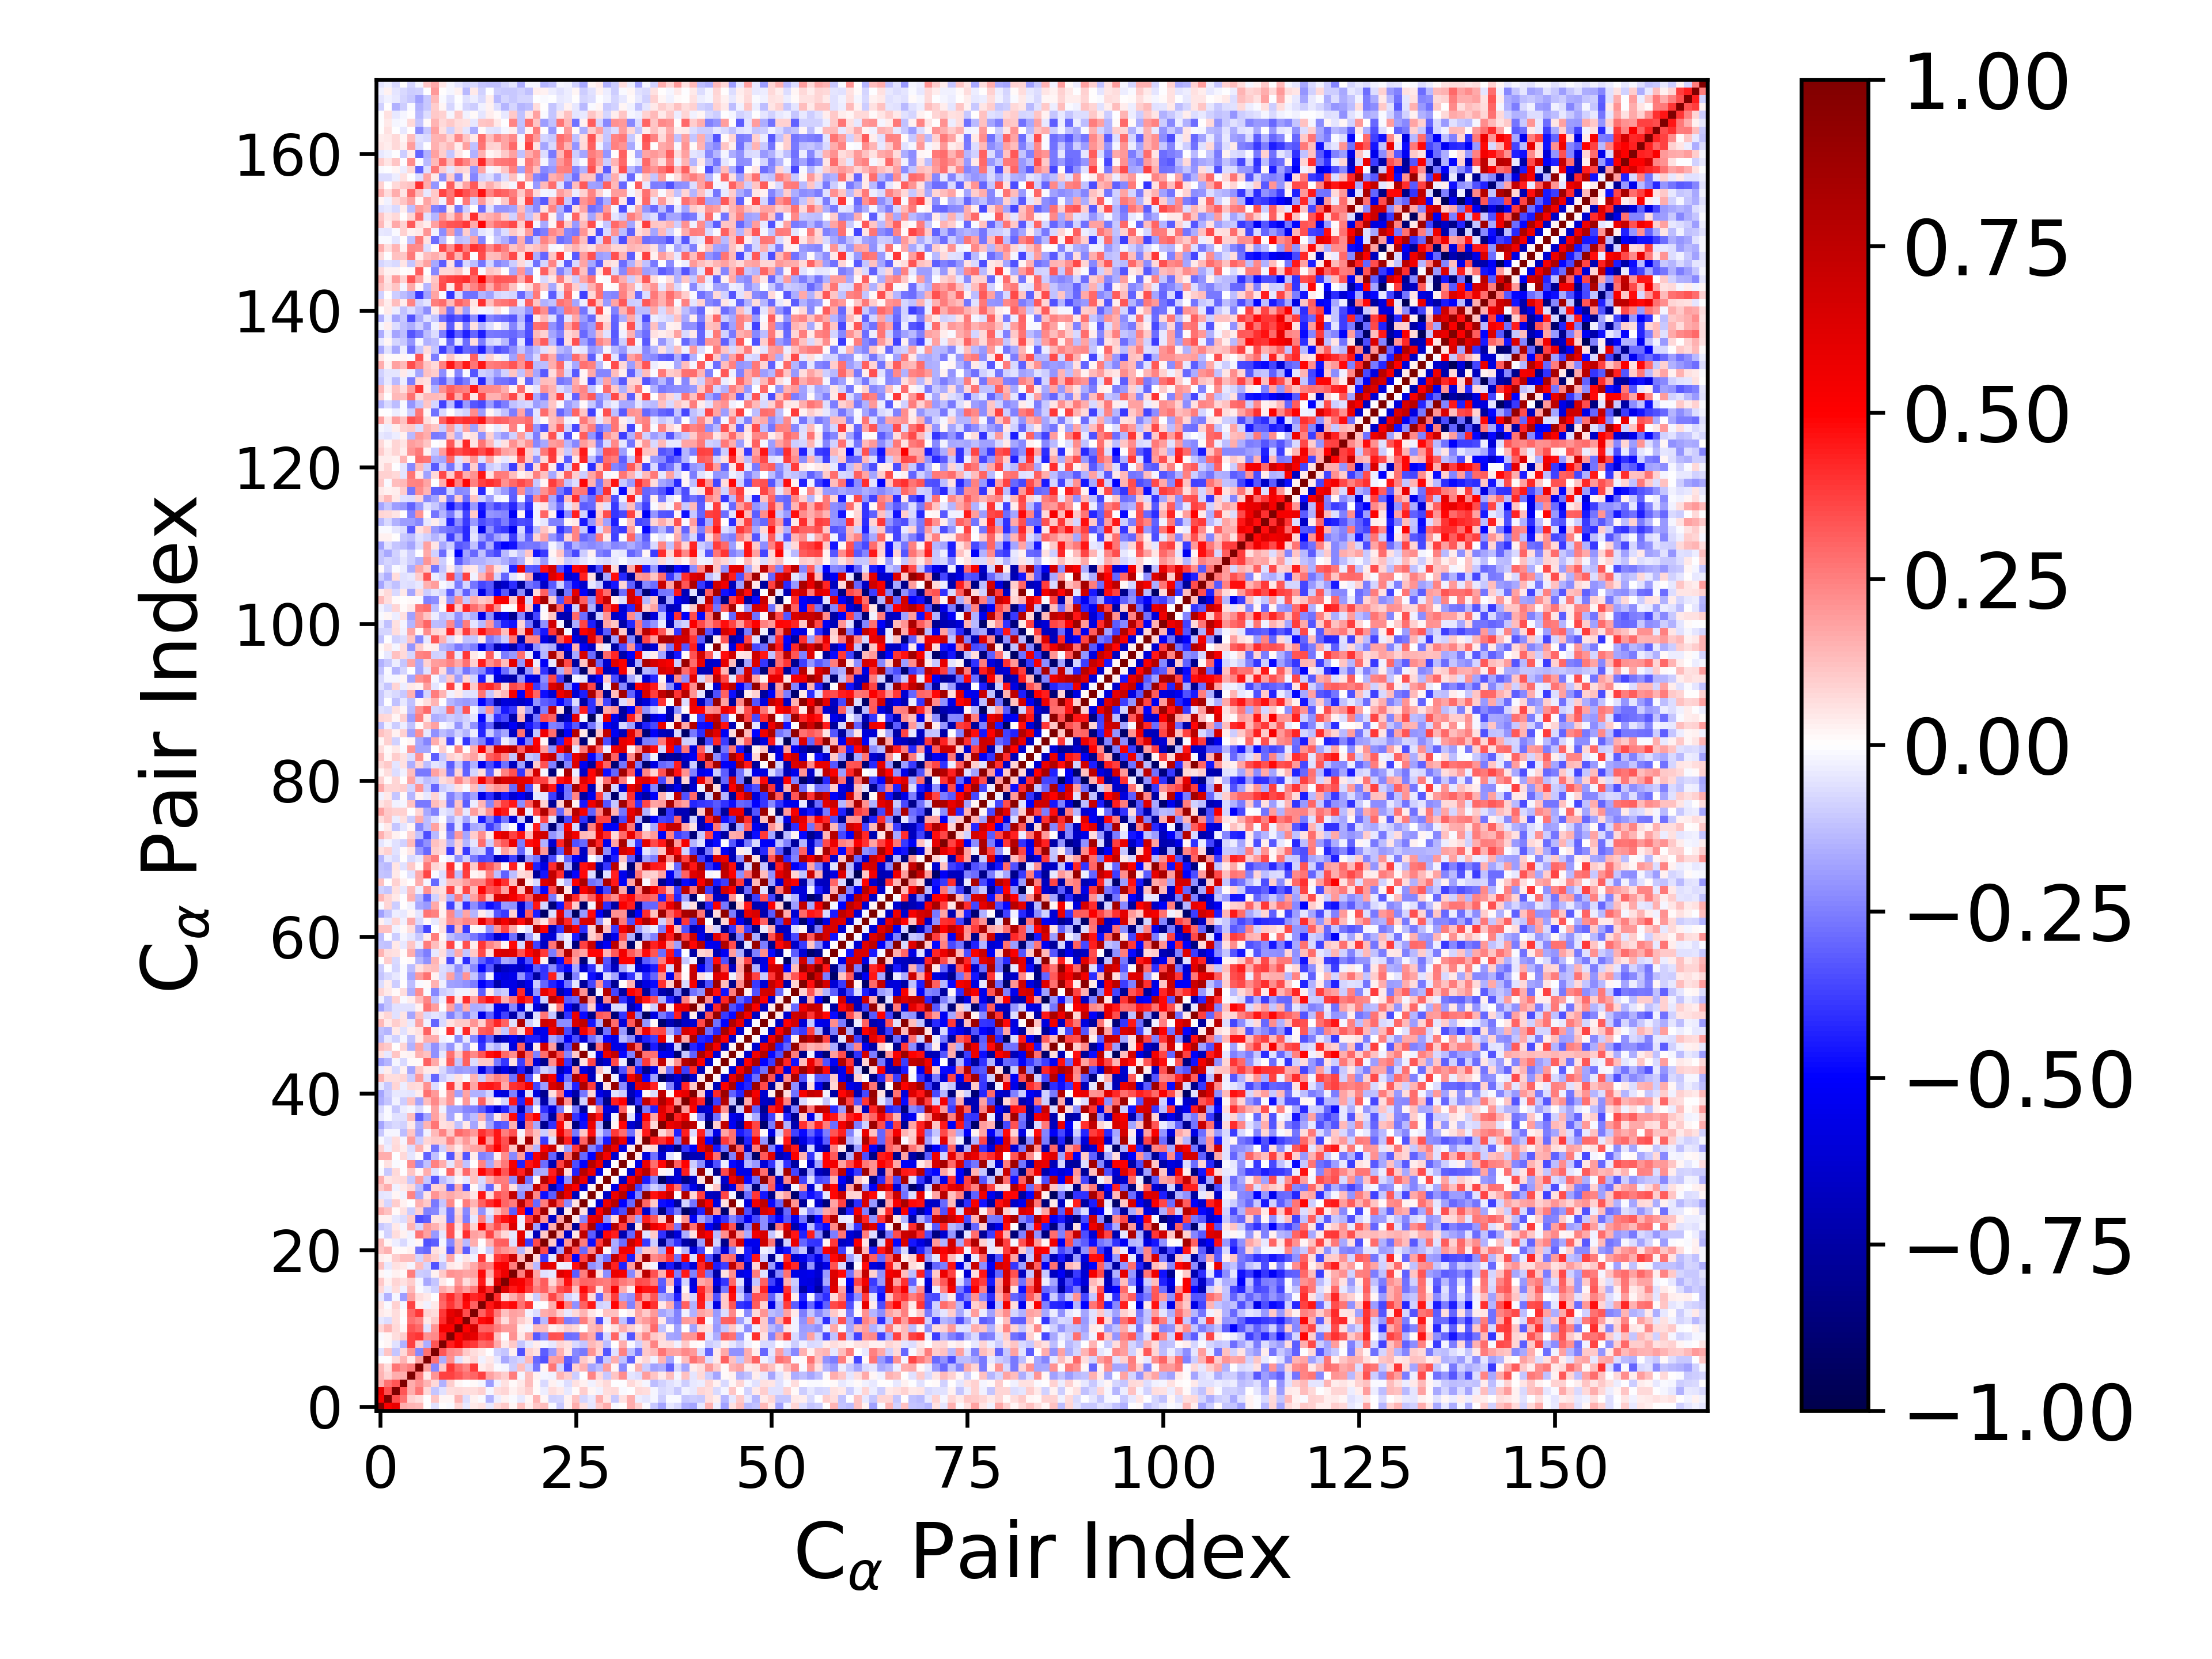

Data behind this chart, as committed beside it:
1.000000000000000000e+00, 5.194240937686349646e-01, 5.838000257114049907e-01, 1.566286810675605878e-01, 1.472629237166356853e-01, 1.377710154677523058e-01, -1.740369566212115896e-03, -5.926804264777802561e-02, 2.785066531532248441e-04, -1.196246730624844941e-02, 8.504113605990472335e-02, -4.128477696648228529e-02, 4.330586323272429122e-02, 5.614260637172792390e-02, -4.401301753711825415e-02, 7.695825061720389104e-02, 1.055086466241276916e-01, 1.881819644567614414e-02, 1.194217624142435291e-01, 3.817497338777681160e-02, 1.139688502079268390e-01, 1.314962912126820815e-01, -1.530417333625633605e-02, -1.022186990825811187e-01
5.194240937686349646e-01, 1.000000000000000000e+00, 3.464061823638657223e-01, 2.794608094282503563e-01, 9.143683482287918995e-02, 6.657431257084141241e-02, -1.754025951096872631e-04, 1.152041840951432000e-01, 2.296827831716823434e-02, 1.696314953606923789e-02, 1.460421375684780587e-01, -6.891784991101852775e-02, 2.994157221573277503e-02, -1.092002970999334140e-02, -1.488076234329142877e-01, -3.172663547404155210e-02, 2.854027058662978594e-02, -8.291913751084135573e-03, -4.522458685601479789e-02, 1.837524350828611749e-02, 1.515877385035599434e-01, 2.115821826841822115e-02, -8.732457944155200269e-02, -8.492635849644630808e-02
5.838000257114049907e-01, 3.464061823638657223e-01, 1.000000000000000000e+00, 3.320293795563606931e-01, 1.587743368575630920e-01, 2.661436961655579969e-01, 7.516203499256800258e-02, -1.114610837991690112e-01, -6.031283166714702243e-02, 6.836559600479751031e-02, 7.339106505585027418e-02, 6.596148239664861856e-02, 6.868165584400189039e-02, 8.947702460486924025e-02, -2.316408963501864066e-02, 6.340576175220476174e-02, 8.336840733823520921e-02, 2.450254254634590123e-02, 6.222596103228326958e-02, 9.993026168425937772e-02, 1.528840039647653450e-02, -3.366571087543135388e-02, 7.011754565015032581e-02, 4.485860353837223258e-02
1.566286810675605878e-01, 2.794608094282503563e-01, 3.320293795563606931e-01, 1.000000000000000000e+00, 1.575749805254418323e-01, 2.109409808080273396e-01, 1.440809990281021746e-01, 7.271638833202093144e-02, -1.530076774202069334e-01, 9.433791573815276943e-02, 2.003011427094480296e-02, -6.153879345936168069e-04, 1.046488386657237063e-02, -1.886826047398905415e-02, -1.937383203189322334e-01, -2.639921402565071490e-02, 5.959814915757898762e-02, 1.089102003800684025e-02, 4.048704128038356498e-02, 1.262327876168764240e-01, 9.840545082693982759e-03, -7.302920659593020725e-02, 2.443635364445231883e-02, -1.909962755725209266e-02
1.472629237166356853e-01, 9.143683482287918995e-02, 1.587743368575630920e-01, 1.575749805254418323e-01, 1.000000000000000000e+00, 2.529339623377088175e-01, 4.559022641486632638e-02, 2.055567593980889285e-01, 3.748550325205143863e-01, 3.717937372492939319e-01, 3.320410152456951258e-01, 2.771031668204136933e-01, 3.025862208362151695e-01, 3.729380742779273006e-01, 1.867514670607283156e-01, 1.348321997221011426e-01, 9.728156079893543473e-02, 2.540347696932162003e-01, -2.124245683317849132e-02, 1.317091063022654829e-01, 2.744561497194078492e-02, -1.892168664380554366e-02, -2.624401814839141117e-02, 1.472840339964235357e-01
1.377710154677523058e-01, 6.657431257084141241e-02, 2.661436961655579969e-01, 2.109409808080273396e-01, 2.529339623377088175e-01, 1.000000000000000000e+00, 1.798964422398688923e-01, -2.334360315159084986e-01, 1.044859568708810110e-01, 3.956641305081362581e-01, 2.902231549850938785e-01, 2.384531812692740893e-01, 3.854807827013735921e-01, 3.514065929629432705e-02, 6.586604253897293537e-02, -1.463176521051513627e-02, -1.575143510862609189e-02, -9.784439509427172998e-02, 1.324433993700712131e-01, -8.380124690800366816e-02, -2.669278702781947010e-01, 2.058753993164473203e-02, 2.663943588631663695e-01, -8.270371784250998837e-02
-1.740369566212115896e-03, -1.754025951096872631e-04, 7.516203499256800258e-02, 1.440809990281021746e-01, 4.559022641486632638e-02, 1.798964422398688923e-01, 1.000000000000000000e+00, 2.790797334398242846e-01, -1.638692312334399104e-01, 2.131439414822986766e-01, -6.188091807042449960e-02, 4.375435014337481637e-02, 8.556310118130953934e-02, -2.538787428896707027e-02, 4.631562273565166532e-02, -4.671661429151827138e-02, -1.685475287382350584e-01, -1.030880996016035750e-01, -7.980018421226615921e-02, 1.401922613947289842e-01, -2.956541246028978609e-01, -3.379226257724552984e-01, 1.802918126985448011e-01, 1.970326294110245624e-01
-5.926804264777802561e-02, 1.152041840951432000e-01, -1.114610837991690112e-01, 7.271638833202093144e-02, 2.055567593980889285e-01, -2.334360315159084986e-01, 2.790797334398242846e-01, 1.000000000000000000e+00, 3.305877523861150413e-01, 2.323708000134091789e-01, 2.074663868951114321e-01, 1.066105359712873901e-01, 6.978512818733763334e-02, 4.038227632162944697e-02, -9.293440130841256050e-04, -8.926214576251162436e-02, -1.158290483614079214e-01, 3.092082410451763366e-02, -3.385982182836446697e-01, 8.944085586609785976e-02, 5.801279256923625588e-02, -3.187330091655899422e-01, -1.961564944756285789e-01, 1.499063224454451893e-01
2.785066531532248441e-04, 2.296827831716823434e-02, -6.031283166714702243e-02, -1.530076774202069334e-01, 3.748550325205143863e-01, 1.044859568708810110e-01, -1.638692312334399104e-01, 3.305877523861150413e-01, 1.000000000000000000e+00, 4.382951885829808880e-01, 5.353597851798757024e-01, 4.138521109202353276e-01, 3.868549025569810174e-01, 2.954413758146530733e-01, 3.160969279100989682e-01, 1.692204917381300022e-01, 4.269040456499782060e-02, 1.052887029383846873e-01, -1.125031460871101646e-01, -4.221750523570344527e-02, 3.200141512006296485e-02, -2.009719931279596236e-02, -4.001913318657718266e-02, 8.436594873546143791e-02
-1.196246730624844941e-02, 1.696314953606923789e-02, 6.836559600479751031e-02, 9.433791573815276943e-02, 3.717937372492939319e-01, 3.956641305081362581e-01, 2.131439414822986766e-01, 2.323708000134091789e-01, 4.382951885829808880e-01, 1.000000000000000000e+00, 5.209439842788461394e-01, 6.468089993003760529e-01, 5.879701832217093527e-01, 3.961599881048890603e-01, 4.191790432569097447e-01, 1.171954448823397804e-01, -4.752265587999918162e-03, 2.148525684069777508e-01, 4.350778426485557571e-02, 1.698335647124389058e-01, -3.211544195941893332e-01, -2.339011250203415770e-01, 3.436706693307122196e-01, 3.322816748133395892e-01
8.504113605990472335e-02, 1.460421375684780587e-01, 7.339106505585027418e-02, 2.003011427094480296e-02, 3.320410152456951258e-01, 2.902231549850938785e-01, -6.188091807042449960e-02, 2.074663868951114321e-01, 5.353597851798757024e-01, 5.209439842788461394e-01, 1.000000000000000000e+00, 5.010943176010294042e-01, 6.666164772069523847e-01, 2.985280852948694053e-01, 3.113112363012138228e-01, 2.502919411502810276e-01, 1.980927147847624803e-01, 1.984893704657104407e-01, 3.111711539532382303e-02, -1.913868452097648026e-02, 1.318330136895840832e-01, 1.301836563275736436e-01, 2.503557539223057876e-02, 6.248162576411872560e-02
-4.128477696648228529e-02, -6.891784991101852775e-02, 6.596148239664861856e-02, -6.153879345936168069e-04, 2.771031668204136933e-01, 2.384531812692740893e-01, 4.375435014337481637e-02, 1.066105359712873901e-01, 4.138521109202353276e-01, 6.468089993003760529e-01, 5.010943176010294042e-01, 1.000000000000000000e+00, 3.497041714543190349e-01, 4.774391480651878905e-01, 5.327509537949648433e-01, 1.921947467934370657e-01, 6.861619571351779134e-02, 1.780110994869431862e-01, 1.002169274024090340e-01, 5.342207122023186899e-02, -3.131052614655019384e-01, -1.359690694816970413e-01, 4.036543637082961045e-01, 2.922623971268256127e-01
4.330586323272429122e-02, 2.994157221573277503e-02, 6.868165584400189039e-02, 1.046488386657237063e-02, 3.025862208362151695e-01, 3.854807827013735921e-01, 8.556310118130953934e-02, 6.978512818733763334e-02, 3.868549025569810174e-01, 5.879701832217093527e-01, 6.666164772069523847e-01, 3.497041714543190349e-01, 1.000000000000000000e+00, 3.057532603395016202e-01, 4.239303107794972769e-01, 2.650308496220437071e-01, 1.180941256439246162e-01, 1.842600407203904000e-01, 1.649991976917803693e-01, -2.734319521729599439e-02, -6.325461799413732711e-02, 1.597177560573238009e-01, 1.843044531381424211e-01, 8.969278923361270750e-02
5.614260637172792390e-02, -1.092002970999334140e-02, 8.947702460486924025e-02, -1.886826047398905415e-02, 3.729380742779273006e-01, 3.514065929629432705e-02, -2.538787428896707027e-02, 4.038227632162944697e-02, 2.954413758146530733e-01, 3.961599881048890603e-01, 2.985280852948694053e-01, 4.774391480651878905e-01, 3.057532603395016202e-01, 1.000000000000000000e+00, 4.572592160167953668e-01, 6.005246552303317165e-01, 4.503726393596327315e-01, 4.816734965306654903e-01, 2.762903647264465246e-01, 3.938322296326048355e-01, -1.378032707211747018e-02, -1.027825439403775741e-03, 1.602331117071350564e-01, 4.938891413999220714e-01
-4.401301753711825415e-02, -1.488076234329142877e-01, -2.316408963501864066e-02, -1.937383203189322334e-01, 1.867514670607283156e-01, 6.586604253897293537e-02, 4.631562273565166532e-02, -9.293440130841256050e-04, 3.160969279100989682e-01, 4.191790432569097447e-01, 3.113112363012138228e-01, 5.327509537949648433e-01, 4.239303107794972769e-01, 4.572592160167953668e-01, 1.000000000000000000e+00, 4.109508707972285846e-01, 7.084302871701167459e-02, 1.598402555201282882e-01, 2.518853966111852527e-01, 3.589691521946899305e-02, -9.487640336869847257e-02, 1.548325724895143196e-01, 3.598961468946881292e-01, 2.308758536403431316e-01
7.695825061720389104e-02, -3.172663547404155210e-02, 6.340576175220476174e-02, -2.639921402565071490e-02, 1.348321997221011426e-01, -1.463176521051513627e-02, -4.671661429151827138e-02, -8.926214576251162436e-02, 1.692204917381300022e-01, 1.171954448823397804e-01, 2.502919411502810276e-01, 1.921947467934370657e-01, 2.650308496220437071e-01, 6.005246552303317165e-01, 4.109508707972285846e-01, 1.000000000000000000e+00, 6.329924180836915548e-01, 4.511479025437410417e-01, 4.957878705331950075e-01, 3.859460483904357808e-01, 2.502241469510425587e-01, 3.091761129074564463e-01, 1.694727197934678409e-01, 3.507616419920320805e-01
1.055086466241276916e-01, 2.854027058662978594e-02, 8.336840733823520921e-02, 5.959814915757898762e-02, 9.728156079893543473e-02, -1.575143510862609189e-02, -1.685475287382350584e-01, -1.158290483614079214e-01, 4.269040456499782060e-02, -4.752265587999918162e-03, 1.980927147847624803e-01, 6.861619571351779134e-02, 1.180941256439246162e-01, 4.503726393596327315e-01, 7.084302871701167459e-02, 6.329924180836915548e-01, 1.000000000000000000e+00, 5.563923078767503139e-01, 5.294484429290551297e-01, 4.234414989676971164e-01, 2.079951708043824010e-01, 3.182560638188727808e-01, 7.530338476814256443e-02, 2.221935390053987325e-01
1.881819644567614414e-02, -8.291913751084135573e-03, 2.450254254634590123e-02, 1.089102003800684025e-02, 2.540347696932162003e-01, -9.784439509427172998e-02, -1.030880996016035750e-01, 3.092082410451763366e-02, 1.052887029383846873e-01, 2.148525684069777508e-01, 1.984893704657104407e-01, 1.780110994869431862e-01, 1.842600407203904000e-01, 4.816734965306654903e-01, 1.598402555201282882e-01, 4.511479025437410417e-01, 5.563923078767503139e-01, 1.000000000000000000e+00, 2.544162050801552777e-01, 6.985994447506838068e-01, 1.787075169069386738e-01, -6.071587700868550513e-02, -4.148411346651154075e-02, 6.176642191293346684e-01
1.194217624142435291e-01, -4.522458685601479789e-02, 6.222596103228326958e-02, 4.048704128038356498e-02, -2.124245683317849132e-02, 1.324433993700712131e-01, -7.980018421226615921e-02, -3.385982182836446697e-01, -1.125031460871101646e-01, 4.350778426485557571e-02, 3.111711539532382303e-02, 1.002169274024090340e-01, 1.649991976917803693e-01, 2.762903647264465246e-01, 2.518853966111852527e-01, 4.957878705331950075e-01, 5.294484429290551297e-01, 2.544162050801552777e-01, 1.000000000000000000e+00, 1.401488181250335474e-01, -1.368547512271266198e-01, 6.215644290899162705e-01, 5.845804471746038899e-01, -2.862491750116973391e-02
3.817497338777681160e-02, 1.837524350828611749e-02, 9.993026168425937772e-02, 1.262327876168764240e-01, 1.317091063022654829e-01, -8.380124690800366816e-02, 1.401922613947289842e-01, 8.944085586609785976e-02, -4.221750523570344527e-02, 1.698335647124389058e-01, -1.913868452097648026e-02, 5.342207122023186899e-02, -2.734319521729599439e-02, 3.938322296326048355e-01, 3.589691521946899305e-02, 3.859460483904357808e-01, 4.234414989676971164e-01, 6.985994447506838068e-01, 1.401488181250335474e-01, 1.000000000000000000e+00, 7.662466373016794952e-02, -3.901146729284647452e-01, -4.205299490310136085e-02, 7.848753699942468964e-01
1.139688502079268390e-01, 1.515877385035599434e-01, 1.528840039647653450e-02, 9.840545082693982759e-03, 2.744561497194078492e-02, -2.669278702781947010e-01, -2.956541246028978609e-01, 5.801279256923625588e-02, 3.200141512006296485e-02, -3.211544195941893332e-01, 1.318330136895840832e-01, -3.131052614655019384e-01, -6.325461799413732711e-02, -1.378032707211747018e-02, -9.487640336869847257e-02, 2.502241469510425587e-01, 2.079951708043824010e-01, 1.787075169069386738e-01, -1.368547512271266198e-01, 7.662466373016794952e-02, 1.000000000000000000e+00, 3.567302500770102025e-01, -6.892012673233236519e-01, -1.834574109605819348e-01
1.314962912126820815e-01, 2.115821826841822115e-02, -3.366571087543135388e-02, -7.302920659593020725e-02, -1.892168664380554366e-02, 2.058753993164473203e-02, -3.379226257724552984e-01, -3.187330091655899422e-01, -2.009719931279596236e-02, -2.339011250203415770e-01, 1.301836563275736436e-01, -1.359690694816970413e-01, 1.597177560573238009e-01, -1.027825439403775741e-03, 1.548325724895143196e-01, 3.091761129074564463e-01, 3.182560638188727808e-01, -6.071587700868550513e-02, 6.215644290899162705e-01, -3.901146729284647452e-01, 3.567302500770102025e-01, 1.000000000000000000e+00, 1.051295901504404745e-01, -5.910019147475719103e-01
-1.530417333625633605e-02, -8.732457944155200269e-02, 7.011754565015032581e-02, 2.443635364445231883e-02, -2.624401814839141117e-02, 2.663943588631663695e-01, 1.802918126985448011e-01, -1.961564944756285789e-01, -4.001913318657718266e-02, 3.436706693307122196e-01, 2.503557539223057876e-02, 4.036543637082961045e-01, 1.843044531381424211e-01, 1.602331117071350564e-01, 3.598961468946881292e-01, 1.694727197934678409e-01, 7.530338476814256443e-02, -4.148411346651154075e-02, 5.845804471746038899e-01, -4.205299490310136085e-02, -6.892012673233236519e-01, 1.051295901504404745e-01, 1.000000000000000000e+00, 1.603412980409643085e-01
-1.022186990825811187e-01, -8.492635849644630808e-02, 4.485860353837223258e-02, -1.909962755725209266e-02, 1.472840339964235357e-01, -8.270371784250998837e-02, 1.970326294110245624e-01, 1.499063224454451893e-01, 8.436594873546143791e-02, 3.322816748133395892e-01, 6.248162576411872560e-02, 2.922623971268256127e-01, 8.969278923361270750e-02, 4.938891413999220714e-01, 2.308758536403431316e-01, 3.507616419920320805e-01, 2.221935390053987325e-01, 6.176642191293346684e-01, -2.862491750116973391e-02, 7.848753699942468964e-01, -1.834574109605819348e-01, -5.910019147475719103e-01, 1.603412980409643085e-01, 1.000000000000000000e+00
2.926478984225893212e-02, 2.643030859966262122e-02, -4.335303826013975348e-02, -6.609752662839124548e-02, 9.627897719731097481e-02, -3.465846310422095455e-01, -3.162104480508744486e-01, 4.804815436184992072e-02, 5.790946131379967610e-02, -2.863968109612468060e-01, 9.823979754183628788e-02, -2.524267285675577122e-01, -4.430205847840695127e-02, 2.424837320839482724e-01, -9.016520436256249271e-02, 3.876221108404995785e-01, 4.679877633869400921e-01, 5.437780343350875345e-01, -3.479172449483241419e-02, 3.807275641551838841e-01, 7.640771337376107697e-01, 2.051752009093156248e-01, -6.535447649314793939e-01, 1.865089790828564353e-01
1.639214538819739053e-01, 1.236051808260511670e-01, 1.416013762480698365e-02, 6.134791678713195223e-02, -9.774121252138473492e-02, 8.778617959676007776e-02, -2.471832321166523294e-01, -2.338543132175651407e-01, -7.064099775922759450e-02, -2.762556850441554857e-01, 7.596476196716242524e-02, -2.305103781162592125e-01, 7.643649909999067349e-02, -2.110602167002621765e-01, -4.575095320564280532e-02, 1.234490666497341238e-01, 2.271946432669468829e-01, -3.164594281605511705e-01, 4.723630620642824129e-01, -4.984150250196588972e-01, 3.381757208274346338e-01, 8.607631000066626736e-01, 5.270146962936234081e-02, -7.757741532407488316e-01
6.196158681622446901e-02, -8.424791674865013402e-02, 9.474896371516978999e-02, 2.958679057023672412e-02, -1.383978062454387049e-03, 1.491426566941264353e-01, 1.075417004404350119e-01, -2.612243514997999450e-01, -1.140468042940243204e-01, 2.342938226894521747e-01, 1.902419188056518520e-03, 2.516112152987795558e-01, 1.477376675529975814e-01, 3.077991538249278958e-01, 4.133351125566299689e-01, 4.773976766559195339e-01, 2.986268054204932465e-01, 2.512911415060221643e-01, 7.687287527795574338e-01, 3.609342487623519169e-01, -2.943065733428379405e-01, 2.533315094081683982e-01, 7.441207115713169840e-01, 3.376019741833806709e-01
-4.738367200125833539e-02, -4.083908406817647607e-02, 2.026192790367754848e-02, -2.960389276535116757e-02, 2.355168904936973118e-01, -1.784819722483982629e-01, 5.141145574549286362e-02, 2.048742174381002756e-01, 1.366270544458964564e-01, 1.704506662509269743e-01, 1.343910545642599819e-01, 1.180698375664865490e-01, 5.354143835805955098e-02, 4.585155030777823826e-01, 7.399852551335174555e-02, 3.401313948419849575e-01, 2.892591559315111915e-01, 7.330044004118423384e-01, -2.150502944426618546e-01, 7.816636882735623626e-01, 2.278082276620165547e-01, -4.745386389266965654e-01, -3.146043892432628386e-01, 8.233677253988820333e-01
1.087982424631802197e-01, 1.625204299233841410e-01, -2.638525496705026313e-02, 4.111555271901442404e-02, 7.762051207480641368e-02, -1.287564618782853776e-01, -3.012187714729746557e-01, 8.521470180623150203e-02, 9.440552988635503295e-02, -3.140351787501742820e-01, 1.641843357240146128e-01, -3.439875360736419641e-01, 1.374347639432962204e-02, -9.351620062593038463e-02, -3.029961987143728330e-01, 5.163944171906347663e-02, 2.660026071624465582e-01, 5.726808990750549555e-02, -1.701530813188674440e-01, -1.581044931762144723e-01, 7.335716294395880910e-01, 3.800078933575520290e-01, -7.064620207553303777e-01, -4.484909481017744781e-01
1.591306133521447341e-01, 5.404858936766828575e-02, 6.677356840025246154e-02, 7.713711050345134490e-02, -1.075611619972330762e-01, 1.929495417696818760e-01, -1.080959283393974901e-01, -3.285155157674485848e-01, -1.269360228579969052e-01, -7.690987537703608545e-02, 2.294790213392622347e-02, -4.428989972990697577e-02, 1.244798225982121226e-01, -7.131865346065059674e-02, 1.611209332502506475e-01, 2.653290675361070217e-01, 2.539236873389327243e-01, -2.223888547404773985e-01, 7.653023480946293811e-01, -2.789736976855894390e-01, 2.073735517642104342e-02, 7.888127540454431541e-01, 4.877979410038769670e-01, -5.032021629687308817e-01
-1.060691019915663974e-02, -1.047087029704255601e-01, 7.746441512948518127e-02, -5.283598108230878714e-03, 1.142861472674111950e-01, 1.644158562101678128e-02, 1.615503052501787162e-01, -5.684161245074639823e-02, 1.567673022542951560e-03, 3.027292813625948042e-01, 5.494917774502271202e-02, 2.942749461004237621e-01, 1.193288225060784441e-01, 4.913249122534614766e-01, 3.803568005078007963e-01, 5.317679334927968293e-01, 3.350713133227349871e-01, 5.725831377366638053e-01, 4.349438049260855865e-01, 7.381111758786416122e-01, -1.782949325714751898e-01, -1.624785085175266819e-01, 4.376055294756542313e-01, 7.845254111163564303e-01
3.178342534945920259e-03, 6.035881338020399056e-02, -8.235052205565019517e-03, -1.822795969599028338e-03, 2.205638210978072278e-01, -2.298638074866429792e-01, -1.186201831712266896e-01, 2.463555914063061403e-01, 1.579902561562608887e-01, -5.254235255227916040e-02, 1.590714978591037942e-01, -1.172033897251350959e-01, 1.176803607284477833e-03, 2.392710997343355794e-01, -1.795461570595462131e-01, 1.607039628033420098e-01, 2.588115154814568108e-01, 5.348692824207016416e-01, -4.359282227055126246e-01, 4.554761301771639292e-01, 5.516891574649267493e-01, -2.832474586015578666e-01, -7.139746041371028973e-01, 3.744222398396094276e-01
1.565850013060609003e-01, 1.575366358997902505e-01, -1.504475152169955365e-03, 7.585457102039754040e-02, -4.788116934058777446e-02, 9.037885397534830417e-03, -3.050608456387776668e-01, -1.234016149579409971e-01, -1.286668052839215481e-02, -3.339391894466691157e-01, 8.733657602122796293e-02, -3.315049148289312964e-01, 3.373348161146257074e-02, -2.467446363847467794e-01, -2.128210545011083865e-01, 3.676474500660828482e-02, 2.251833269230149870e-01, -2.326211687688437002e-01, 1.939836958016780966e-01, -4.451077814189853821e-01, 5.284020618448679318e-01, 7.162274156902912470e-01, -3.024758620257627095e-01, -7.716862211074617672e-01
8.811997743497179680e-02, -3.657008576856542875e-02, 7.310416173748165991e-02, 3.607289451824754328e-02, -6.637128368938546852e-02, 1.485488349463690017e-01, 3.420494062173311950e-02, -2.709525720525216008e-01, -9.008767176177198688e-02, 1.226687498698388612e-01, 4.193004809105693037e-02, 1.483226056928794723e-01, 1.723641645752934382e-01, 1.882305130409658300e-01, 3.681899889873310183e-01, 5.010241179804169054e-01, 3.538182027960635745e-01, 1.118336925788407654e-01, 8.517129583791425151e-01, 1.632047150976997651e-01, -1.470265813522684262e-01, 5.089446833015873750e-01, 6.890947140318833819e-01, 5.388659597160409820e-02
-1.434348676830224552e-02, -5.405226116077258697e-02, 6.506635720489639674e-02, -2.327391136162685822e-02, 1.930404146370538476e-01, -9.430354718615741039e-02, 8.238158300026826586e-02, 1.031199815804538233e-01, 9.835927742557094844e-02, 2.398992520546593676e-01, 1.141506938612840416e-01, 1.955217291295422710e-01, 1.037122853592181704e-01, 5.195319798972755088e-01, 1.997802427584472740e-01, 4.560515736012575316e-01, 3.427363126274097782e-01, 7.543973106589552113e-01, 4.086394537599673943e-02, 8.486778927008165052e-01, 1.024968081052557017e-01, -3.859505389367581252e-01, -6.006326019535308119e-02, 8.827407972387807389e-01
-1.063902806689067948e-01, -1.998600273803084401e-02, -1.651727970354325767e-02, -1.283629824051660817e-01, 1.158408821663507726e-01, -1.851280360196470298e-01, -3.085062691919744984e-02, 1.334982657463386624e-01, 2.355779167318115541e-01, 1.091217986048217958e-01, 2.919119909127008694e-01, 2.568472958175811449e-01, 1.982129931697619862e-01, 4.015711582873989771e-01, 3.358321098741582356e-01, 4.539008231295779128e-01, 2.504918029524892953e-01, 3.362837602658175218e-01, -2.061095002402216908e-02, 2.273128489451010092e-01, 1.318308341470235123e-01, -9.619272986876013787e-02, 1.069843433753409900e-01, 5.588412479690089141e-01
-1.720865130988598335e-01, -9.416761730734414526e-02, -7.532998582037835067e-02, -8.904230523411291176e-02, 4.663546412319081319e-02, -1.616072060816625966e-01, 1.426380101579075022e-01, 2.702098248367234001e-01, 5.481627254246770886e-02, 7.550675903923485810e-02, -1.230873147825686659e-01, 4.548604020944010257e-02, -1.784817900179204997e-01, 4.235899566424690399e-02, -1.725038364728768425e-01, -3.364573953503628423e-01, -3.194724562422244785e-01, 1.558736968992220639e-01, -6.896478085849370165e-01, 2.676201886363716587e-01, -1.680272204377430967e-01, -8.069312877219493307e-01, -4.037918343067432025e-01, 4.788793086370706775e-01
-4.365154072741583846e-02, -1.363234681168871629e-02, -5.533519390018130923e-02, -5.829217745243897575e-02, 1.324100497255967235e-01, -3.053398907994180345e-01, -1.787168957237508515e-01, 1.813628530409232831e-01, 6.614097785575318023e-02, -1.744459721915314065e-01, 8.551221678425799388e-03, -1.996073761608205543e-01, -1.293618704827736166e-01, 1.588575200605061299e-01, -2.240106568821411681e-01, 4.669396185230542673e-02, 1.637492161136169799e-01, 4.834841709649339569e-01, -4.495307486710394818e-01, 4.024243943121821321e-01, 5.102145224793291911e-01, -2.841340360567876644e-01, -7.625909152533907331e-01, 3.302336243215825973e-01
-7.603344609358257677e-02, -1.510337054780146356e-02, -1.066582084511524392e-01, -3.440726107155704649e-02, -2.300823938896581419e-02, -7.681878914383379053e-02, -6.071345252758932401e-03, 1.789509206353218640e-01, -2.950037859772761811e-02, -1.806773546101334282e-01, -1.833499600426146403e-01, -2.381319709472084212e-01, -2.448670351959183200e-01, -3.179515105030910060e-01, -4.318957751127591171e-01, -6.221893573122189158e-01, -4.241917635393770425e-01, -2.523092264415421893e-01, -7.093194328281062777e-01, -2.785404588277254900e-01, -1.896317786768840150e-02, -4.006757721711277087e-01, -6.000639277436344843e-01, -2.625045756790974627e-01
-1.620076985237354772e-01, -1.100653353750637026e-01, -2.462086276655006678e-02, -9.889056205868683447e-02, 1.177320305064272765e-01, -1.740334829499912417e-01, 1.322095367655177489e-01, 2.293690010858246697e-01, 1.069950493903729094e-01, 2.086275061265548125e-01, -3.058805965681077581e-03, 1.996146011451981617e-01, -2.961705170333910758e-02, 3.092662741953549621e-01, 7.627413176179029253e-02, 2.155180503940590589e-02, -7.860678406048704492e-02, 4.514743686659635769e-01, -4.237342342747055235e-01, 5.419669324057970750e-01, -1.454829154215989961e-01, -7.406276185178777283e-01, -1.614914193366705220e-01, 8.200562078178009751e-01
-1.794300885017999503e-01, -9.974877718354765999e-02, -4.306786719363112081e-02, -4.585685170803642519e-02, -4.983622179575492722e-02, 3.231183268982902590e-02, 2.771278138363035271e-01, 2.003243646988579207e-01, 8.606591753325898431e-03, 2.038439162270003491e-01, -1.832188251683275204e-01, 1.750819036216849367e-01, -1.516297111316587953e-01, -1.561978810063198442e-01, -7.992447527702158105e-02, -5.490096412069517262e-01, -6.004472034238041989e-01, -2.449836770884532833e-01, -6.032245197922496693e-01, -5.970697948127867694e-02, -5.873188547334448062e-01, -8.065097407474103308e-01, 5.478398795636568036e-02, 2.769997615072193331e-01
-4.452540061970869378e-02, -1.072084457400291624e-01, 8.551834527342973280e-02, -3.189288423300835201e-02, 7.331625165174650294e-02, 6.534121627107021546e-02, 2.116034130823900850e-01, -6.623391408073292519e-02, 7.095287908588284072e-03, 3.819423709131128941e-01, 7.286075708296406439e-02, 4.093716067925487478e-01, 1.783574291560941494e-01, 4.383520151224944983e-01, 4.563258684445419266e-01, 4.270838097033143876e-01, 1.643638277385576496e-01, 4.005958655067839436e-01, 4.221608922444564094e-01, 5.394291257984363819e-01, -3.637122679507868162e-01, -1.877338891821960787e-01, 6.468700988609769054e-01, 7.404109684173911798e-01
1.532144710301421853e-01, 6.983579331533217027e-02, 6.834990861377072957e-02, 7.924177726424662394e-02, -9.452959610488619047e-02, 1.971068251582080988e-01, -6.731252015196050043e-02, -2.982557949746953430e-01, -9.859503953415381383e-02, -4.816426681539207055e-02, 5.684489175655191295e-02, -9.101955172862281895e-03, 1.418979852011924836e-01, -9.651326418201265633e-02, 1.792286952601004069e-01, 2.447666766538575678e-01, 2.060265628485595524e-01, -2.755442539049073325e-01, 7.020043244098934654e-01, -3.354948210080740401e-01, 1.463072464705783213e-02, 7.643191092168303280e-01, 5.169604065495818634e-01, -5.181732008775636888e-01
-3.474594272878314682e-02, 3.348981815332924272e-02, -7.585540776691661324e-02, 2.687191470395535256e-02, -1.737035313997781771e-01, 1.031496462447307888e-01, 3.997699984774536613e-02, 4.068215558925329656e-02, -7.040114055545196314e-02, -1.631910365611935199e-01, -2.015958090010517567e-01, -1.813774648659219058e-01, -1.993660189352614298e-01, -5.726533749232144421e-01, -3.375371333863170786e-01, -7.142209095859413104e-01, -5.631560455124539066e-01, -7.435704168713880291e-01, -4.407659877637887247e-01, -7.354023238318305733e-01, -2.558630617800992102e-01, -8.670202994090075999e-02, -1.394987351056889979e-01, -7.055101610082606944e-01
-1.846609570869748307e-01, -1.410467175926617411e-01, -1.676112272705142930e-02, -7.256726688144926607e-02, 1.131563943059075809e-02, 9.567770521014819576e-03, 3.066386470828013078e-01, 1.709116081954494826e-01, 2.531316035514417917e-02, 3.181212159087519753e-01, -1.162598676029238665e-01, 3.103233498969473203e-01, -6.347915551239118048e-02, 1.048790376024261867e-01, 1.026786001424330047e-01, -2.607018274998231244e-01, -3.973193335660424319e-01, 5.697751221782614006e-02, -3.821027805050311588e-01, 2.604299998394530302e-01, -6.026286531361820797e-01, -8.165160531107651387e-01, 2.217311775953270669e-01, 6.288338441358798381e-01
5.616548461919696617e-02, -4.518608428764158552e-02, 1.104296115716348475e-01, 1.826201706890554291e-02, 2.412264387639350208e-02, 1.496101224016213871e-01, 1.200085262162862154e-01, -2.171024625452799561e-01, -4.094507971569317367e-02, 2.754758328633547526e-01, 1.037161385981386491e-01, 3.191843890948217743e-01, 2.297162515655437054e-01, 3.343992045757493980e-01, 4.719653655139486870e-01, 5.235867337768751462e-01, 2.935841574898837014e-01, 2.208802720816878673e-01, 7.456151743627220663e-01, 2.942196356436793669e-01, -2.443879012867817835e-01, 2.850125949402669834e-01, 7.810856121536458030e-01, 3.389356105063481839e-01
1.274260231183152181e-01, 1.033228539440666643e-01, 4.190040151439114631e-03, 7.929642658996097215e-02, -1.521878419794700787e-01, 1.720276216412275905e-01, -1.152981664467988415e-01, -2.123035555737737001e-01, -9.998761678816851795e-02, -2.054665371707609933e-01, -3.163894088114972691e-02, -1.853535186716754324e-01, 8.358412382037829283e-03, -3.923823928828701346e-01, -9.179083811742379251e-02, -1.515948152833568596e-01, -5.731900966315227330e-02, -5.813150937548190456e-01, 3.097626638170584146e-01, -6.861443857193457729e-01, 4.493291601694133358e-02, 6.682058002455838475e-01, 1.895145755377556085e-01, -8.784490223161721678e-01
-1.344939085358967112e-01, -4.045031677515317781e-02, -8.928819276551475115e-02, -2.033574235297562482e-02, -1.219531391969496392e-01, 4.408149635384882303e-02, 1.607571899403823501e-01, 1.639200002087415620e-01, -2.955062437226979588e-02, -1.184475304168081285e-02, -2.260518363804172315e-01, -3.962043493115243592e-02, -2.270705846568983055e-01, -4.221822311999610666e-01, -2.988761867783343851e-01, -7.579853607366420221e-01, -6.627457016580249327e-01, -5.335864724996829400e-01, -6.758427799169071104e-01, -4.434428383594050116e-01, -4.376024025790247740e-01, -5.508011652087211329e-01, -1.653302226522650187e-01, -2.462056795644644303e-01
-1.249439908651770598e-01, -1.483846352720756545e-01, 4.484116843132618380e-02, -5.945332759092763347e-02, 3.892225242824396553e-02, 5.852814073843550652e-02, 3.048725128640754622e-01, 3.657959954831909583e-02, 6.884009948067086604e-03, 4.024511074815855793e-01, -2.702517231715544782e-02, 4.182522964524191811e-01, 7.183317562130062117e-02, 3.162981556825282814e-01, 3.413588471854456796e-01, 1.235246667746245364e-01, -1.100712390839877486e-01, 2.536843233948309351e-01, 8.152908619564383508e-02, 4.591974924387943191e-01, -5.721658154989216483e-01, -5.397359317508489962e-01, 5.483995919785646933e-01, 7.749725119967100229e-01
1.405609821528754078e-01, 4.064733318128822825e-02, 9.541606243357553252e-02, 6.198927421845269042e-02, -3.990723160408937709e-02, 1.847302263752747531e-01, -2.891167075318973670e-02, -2.983650301393794280e-01, -7.743678904779442707e-02, 6.174513874503664845e-02, 1.043929564399070919e-01, 1.079955275123763575e-01, 2.040919393182899777e-01, 8.882510475192535726e-02, 3.182145478102366698e-01, 4.253697736123672191e-01, 3.123035943357712618e-01, -6.004902800376681060e-02, 8.103500439883726258e-01, -9.582107666663376710e-02, -2.770526589556831717e-02, 6.904475541832507668e-01, 6.476599958808878510e-01, -2.232496538042798573e-01
4.073980121360436246e-02, 8.357915918790563559e-02, -5.729270357647952422e-02, 5.254924439907470574e-02, -1.733660586290681482e-01, 1.202758913003660196e-01, -7.161374860052946434e-02, -5.343049744773758353e-02, -7.641966288441176536e-02, -2.429601760336190241e-01, -1.330034974965995653e-01, -2.505728098861978448e-01, -1.319067922496326151e-01, -5.608760280694996547e-01, -3.123922662070151568e-01, -5.436686325046429236e-01, -3.682447496418624899e-01, -7.278468415761717436e-01, -1.915894113308236335e-01, -8.036727250631755526e-01, -6.064529016216207297e-02, 2.702722206378300740e-01, -1.143491592529845419e-01, -8.989904457614149580e-01
-1.866951072259155908e-01, -1.137518605212726464e-01, -5.948160959038698709e-02, -5.804300453747206906e-02, -5.597582955412361977e-02, 2.626698499074290108e-02, 2.804642437157895962e-01, 1.929266264325754376e-01, -3.390111046839866960e-03, 1.849212630462238882e-01, -1.947844371512324757e-01, 1.612482977925579208e-01, -1.633862018297778662e-01, -1.517651765187218171e-01, -1.001822382079431417e-01, -5.536723314104199378e-01, -5.893884812714949017e-01, -2.336121358224731437e-01, -6.025177116908880803e-01, -6.039159630493937114e-02, -5.952813900262174940e-01, -8.052120859617083459e-01, 2.892902276107218659e-02, 2.693971954372337274e-01
-3.049832716272490862e-02, -1.095255888793452703e-01, 8.822311680690436697e-02, -1.449439451576462964e-02, 3.308852809061844230e-02, 1.306607613999921647e-01, 2.354772370650251301e-01, -1.207643691872413161e-01, -2.630815773646455469e-02, 3.778640342619898895e-01, 5.069425467197460899e-02, 4.083509437683335852e-01, 1.842976661726629384e-01, 3.777173126578881046e-01, 4.625927747658011846e-01, 3.986446775647034535e-01, 1.614811175832808199e-01, 2.776394470558579131e-01, 5.272954045711911730e-01, 4.284574829964556963e-01, -4.630437062705094475e-01, -9.372976908788215045e-02, 7.788327026891541660e-01, 6.075384435159997265e-01
7.943281696991390251e-02, 4.548647725464417119e-02, 7.902503416498623742e-03, 6.445845622330748093e-02, -1.629545586653929901e-01, 2.237940186910453988e-01, -1.553248003706783793e-02, -2.312790721963129681e-01, -9.643109748949914295e-02, -7.113514591766571804e-02, -3.071854353532158660e-02, -2.709381328801991132e-02, 4.618032623517977914e-02, -3.201514720879368170e-01, 3.560841193213944850e-02, -1.284931692323025842e-01, -9.502778656358308595e-02, -5.625723013562536901e-01, 4.141929015505851908e-01, -6.372017561886238468e-01, -2.057487101868639978e-01, 5.785908917735377299e-01, 4.606691263876933617e-01, -7.210946240729877443e-01
-6.354858726213363784e-02, 3.288130185627479579e-02, -9.837165806660774781e-02, 3.659973871597331594e-03, -1.318867326149290586e-01, -1.050594340438880045e-02, 1.051431226462708028e-02, 1.529616360956700949e-01, -2.972128270379044424e-02, -1.849248737045104118e-01, -1.921750958169912427e-01, -2.169511084166373671e-01, -2.521054461425574766e-01, -5.053089718654332207e-01, -4.229334533345628921e-01, -7.300337930378958395e-01, -5.639117745822656014e-01, -5.629611719616200993e-01, -6.786587029479029809e-01, -5.518369698279257385e-01, -1.039936880667808872e-01, -3.010032516676299230e-01, -4.343911527492686497e-01, -5.132206121995502857e-01
-1.145108510121523038e-01, -7.681044387822809349e-02, -4.292792109275049561e-02, -1.300866552494357904e-02, -1.775679373513243675e-01, 2.023500863614390022e-01, 2.746035315861475312e-01, 2.636108584684360504e-02, -7.115714183977918383e-02, 1.830011670316102068e-01, -1.832208136092454975e-01, 2.051633729364223113e-01, -1.132389295543215352e-01, -2.936538194627640874e-01, -2.570628724698242884e-02, -5.397886785131551513e-01, -5.826254210642377585e-01, -5.512502186124879078e-01, -2.039111260639497047e-01, -3.999346153233632184e-01, -7.610985161412481270e-01, -3.961439785785466627e-01, 4.431575414108137601e-01, -1.318459686954448484e-01
-1.009643137774867000e-01, -7.416534098579141178e-03, -7.910621334174039454e-02, -8.621084886559998370e-03, -1.303876170715317917e-01, 5.557856004767493946e-02, 1.151768508430906640e-01, 1.276900518553716057e-01, -6.287210328627051981e-02, -8.639020282293155550e-02, -2.137364616947391160e-01, -1.120772800989658924e-01, -2.274680069609169297e-01, -4.905857155639968825e-01, -3.231566038128173557e-01, -7.635209678755695561e-01, -6.674197388611528003e-01, -6.231401226249755343e-01, -6.504095444678053006e-01, -5.559236165035414956e-01, -3.096220173933081354e-01, -4.029138138300025207e-01, -2.231576044865714037e-01, -4.127882242877374819e-01
6.590786174744669643e-03, 9.702035850332306477e-02, -7.812329341170899666e-02, 2.735138421915033966e-03, 1.557511361891641619e-02, -1.435189719254940655e-01, -2.145069705197791277e-01, 1.432435535236741275e-01, 3.560346602614201938e-02, -3.522343165717234381e-01, -3.340896022211022748e-02, -4.086293669426779296e-01, -1.494948477919059437e-01, -3.089081729864410208e-01, -4.090099115847604661e-01, -3.545921859004163568e-01, -1.696316369170998151e-01, -2.001680783124528962e-01, -5.772551600880645450e-01, -3.317903160361228565e-01, 5.166357457807257969e-01, 2.411874547125189908e-02, -8.399982099034332128e-01, -4.820115658630514388e-01
1.412537375921818217e-01, 6.891209147127562440e-02, 5.901781977394420647e-02, 1.038616450488250367e-02, 1.619801666680970309e-01, -1.907216098307542296e-01, -2.523875348663134899e-01, -4.563792343678937935e-02, 6.543206425530732895e-02, -1.237121572633428784e-01, 1.696446809782527765e-01, -1.171105253444231359e-01, 1.027675675470145072e-01, 3.536113761220721630e-01, 6.983415257941066878e-02, 6.146518860539168516e-01, 6.518986999156665130e-01, 6.188290978078465621e-01, 3.380341371508857606e-01, 4.909796991985929671e-01, 6.358369724212108443e-01, 3.878647813227500962e-01, -2.575155727721903376e-01, 2.325580403803462204e-01
-1.152998104082769287e-01, -1.220006702104895202e-01, 4.399524405075300182e-02, -3.978360905676296688e-02, 1.108014984385321949e-01, -3.859404160967033065e-02, 2.555115079365331554e-01, 1.253710848129501454e-01, 4.276369725672802408e-02, 3.612905964591184294e-01, -1.199635490719994611e-02, 3.411214687014899050e-01, 3.701816290177051966e-02, 3.937319763796521821e-01, 2.400569207256577076e-01, 1.853262560031464501e-01, 2.294757410672234460e-02, 4.784443615000565919e-01, -7.743411678113952534e-02, 6.794520548279727734e-01, -3.690611164216211493e-01, -6.675901194502475988e-01, 2.684747083632134101e-01, 9.335885676374227060e-01
-1.283141929356447497e-01, -6.381156160368441424e-03, -9.817614489596186711e-02, -1.799829835118434487e-02, -5.356108244046320355e-02, -1.065456417099990838e-01, 3.766080198002197399e-02, 2.554195984261620200e-01, 2.120840784126207246e-02, -1.299848938129085085e-01, -1.757278748277346647e-01, -1.858949322541200988e-01, -2.645955734058148545e-01, -3.405281431134431491e-01, -4.077890293005284050e-01, -6.394236352705160442e-01, -5.058210713542672377e-01, -2.812338990472611489e-01, -8.590106968344913829e-01, -1.925249884793552857e-01, -3.701042904573582232e-02, -6.139920345793796752e-01, -6.083963026569013666e-01, -1.036345484727805993e-01
... 109 more rows
